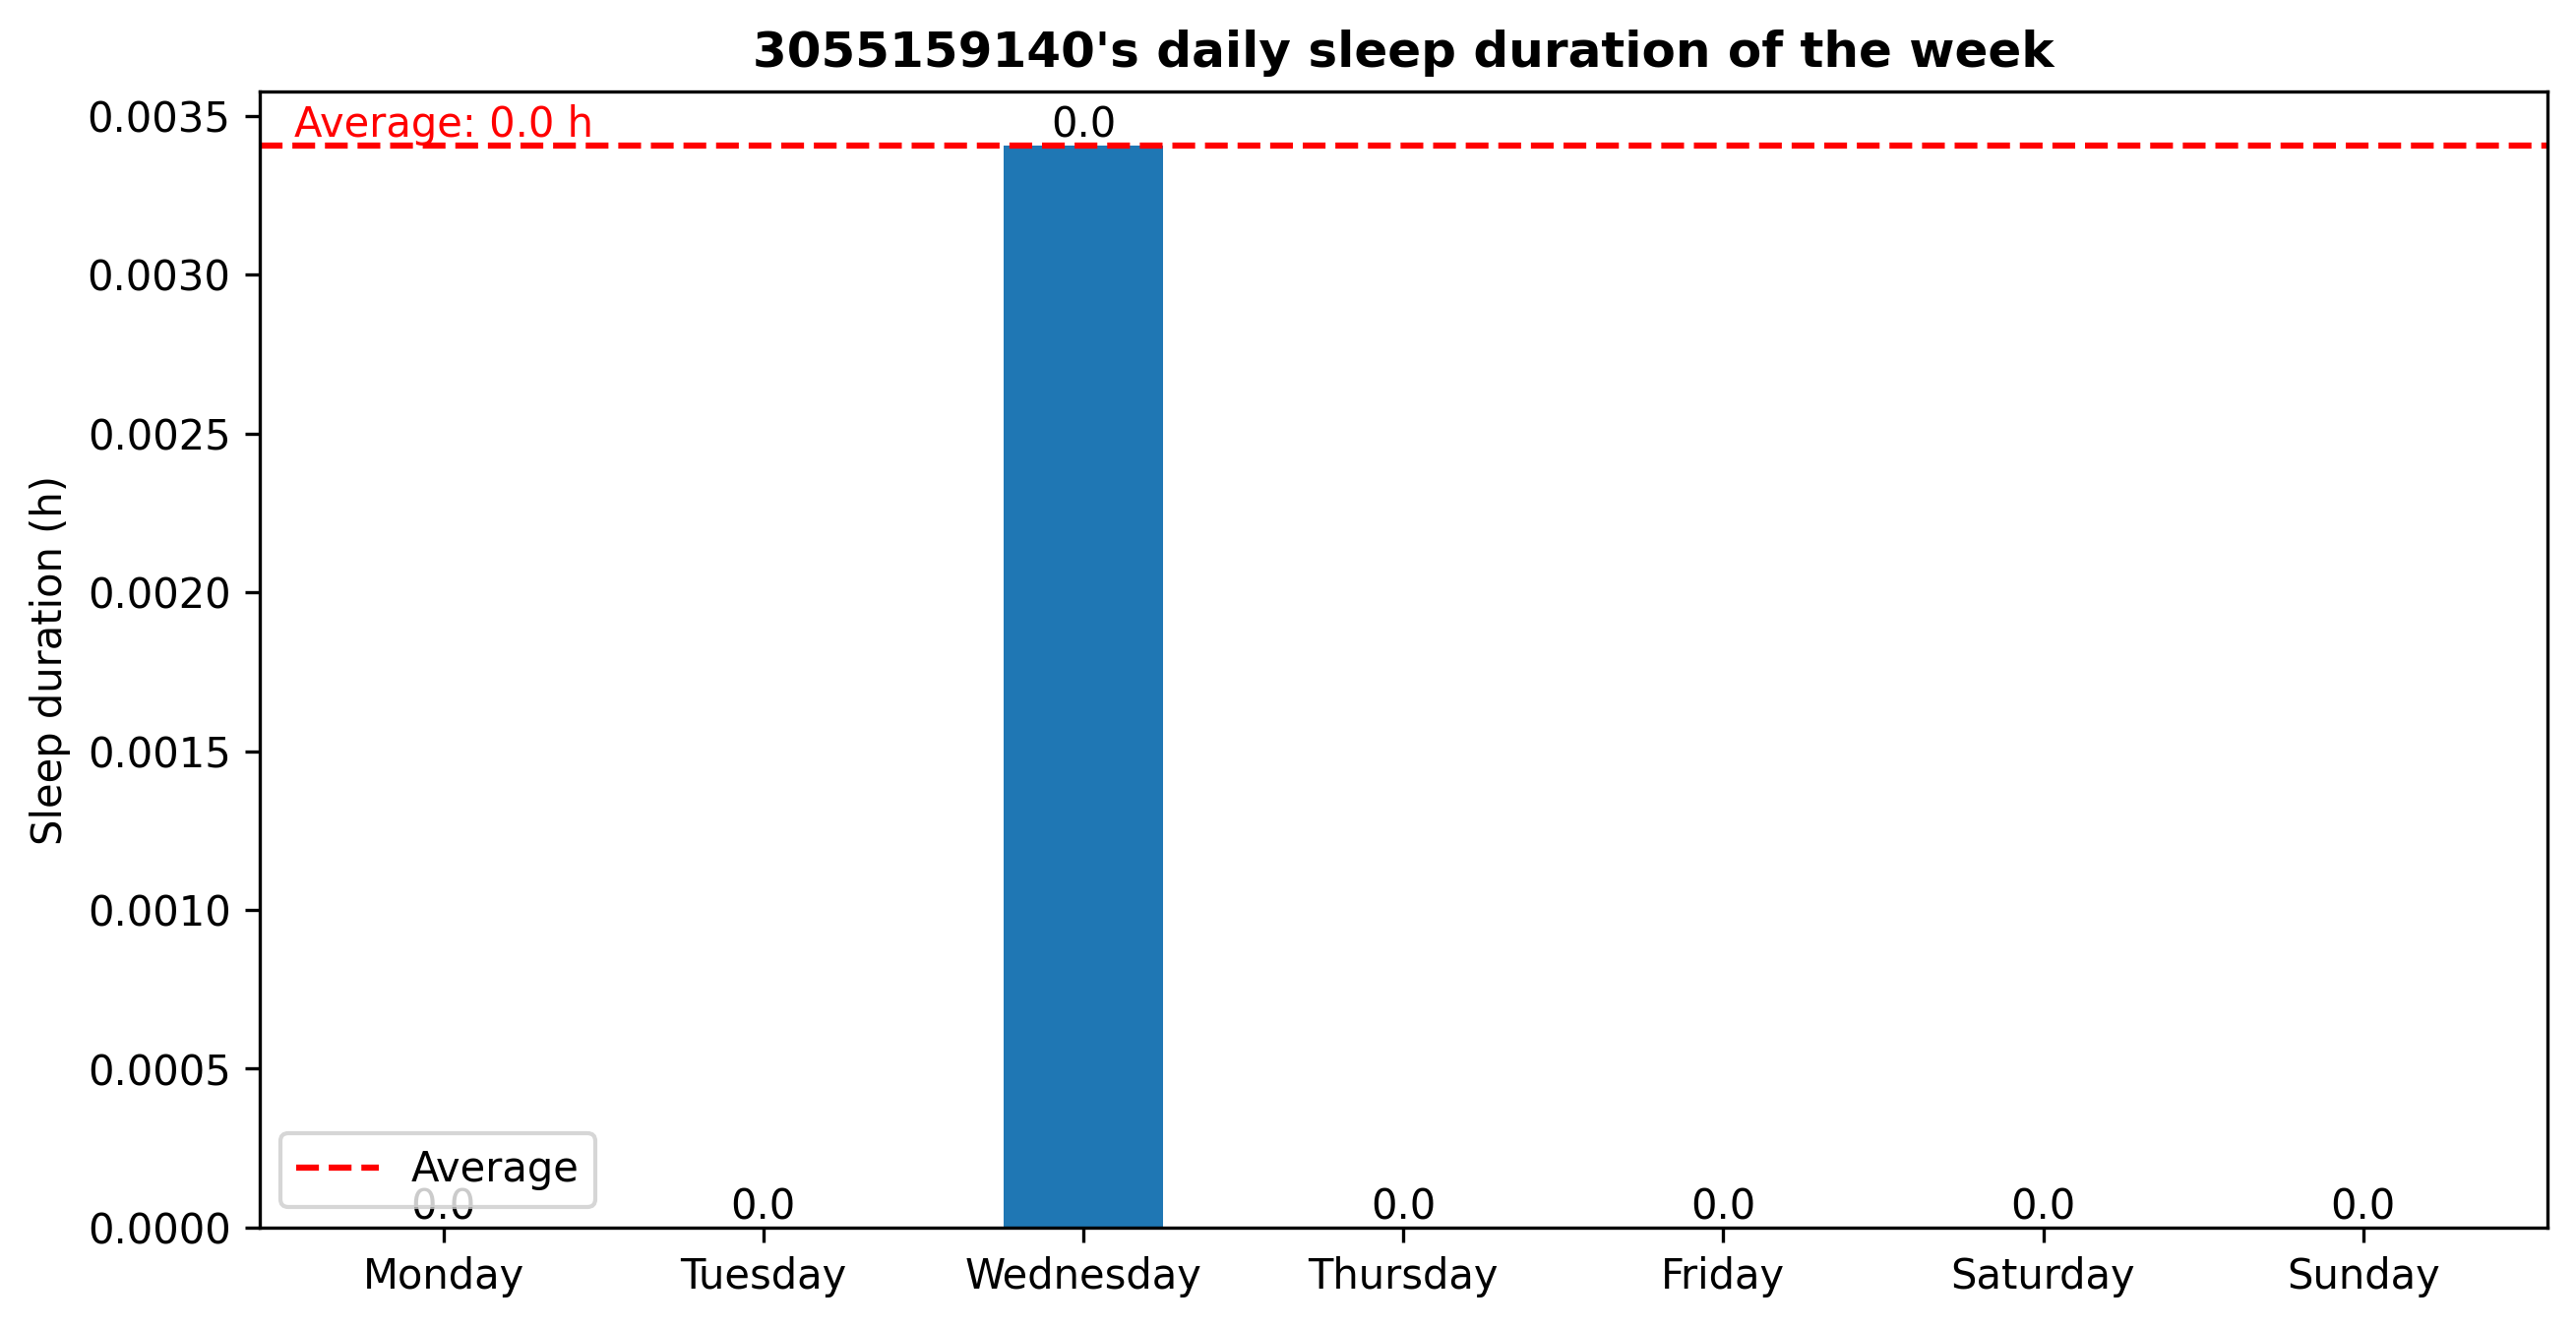

The table this chart was drawn from, first rows:
1719974086.6741831, Sleep
1719974099, Awake
